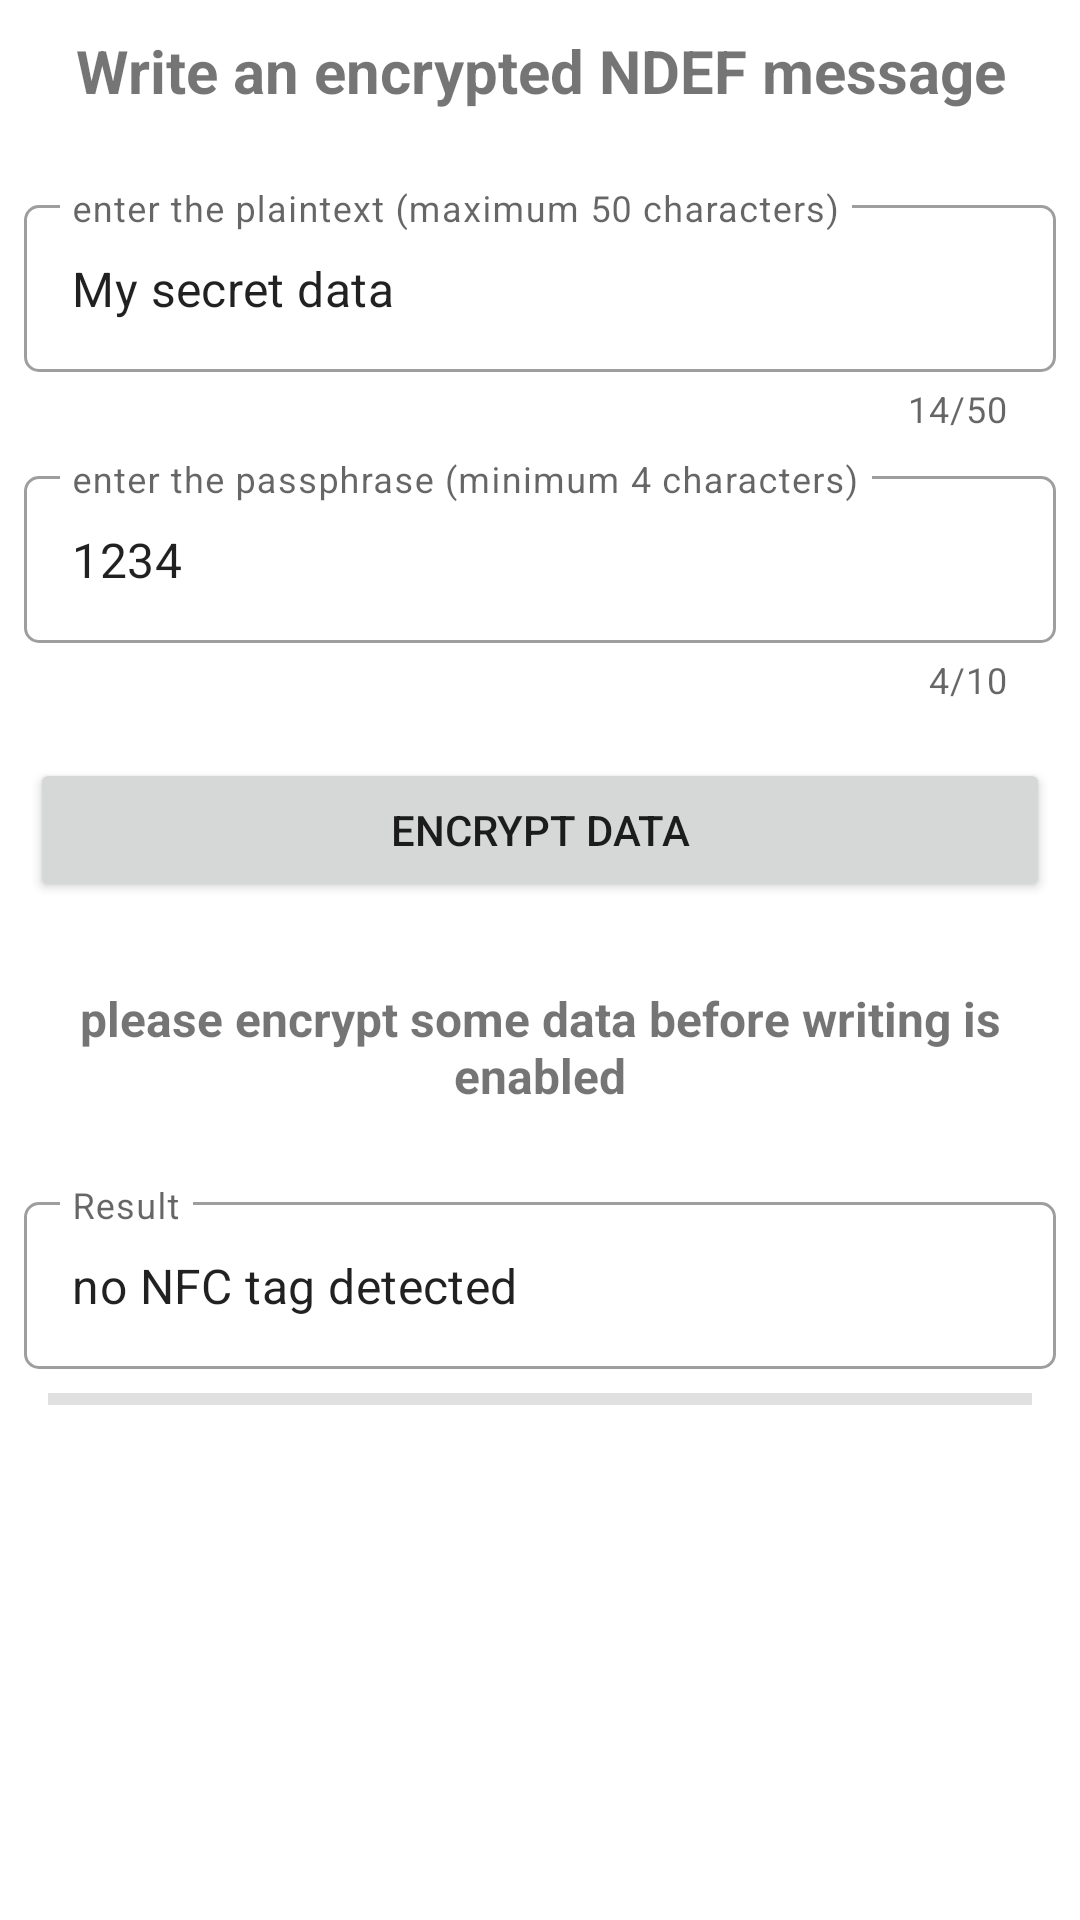

Write the Android layout XML for this screen, with the resource values it uses.
<!-- AndroidManifest.xml: application theme Theme.NfcMifareClassicExample -->
<!-- res/layout/fragment_write_ciphertext.xml -->
<?xml version="1.0" encoding="utf-8"?>
<ScrollView xmlns:android="http://schemas.android.com/apk/res/android"
    xmlns:app="http://schemas.android.com/apk/res-auto"
    xmlns:tools="http://schemas.android.com/tools"
    android:layout_width="match_parent"
    android:layout_height="match_parent"
    tools:context=".WriteCiphertextFragment">

    <LinearLayout
        android:layout_width="match_parent"
        android:layout_height="wrap_content"
        android:orientation="vertical">

        <TextView
            android:id="@+id/tvTitle"
            android:layout_width="match_parent"
            android:layout_height="wrap_content"
            android:padding="10dp"
            android:text="Write an encrypted NDEF message"
            android:textAlignment="center"
            android:textSize="20sp"
            android:textStyle="bold" />

        <com.google.android.material.textfield.TextInputLayout
            android:id="@+id/etPlaintextLayout"
            style="@style/Widget.MaterialComponents.TextInputLayout.OutlinedBox"
            android:layout_width="match_parent"
            android:layout_height="wrap_content"
            android:layout_marginTop="16dp"
            android:layout_marginStart="8dp"
            android:layout_marginEnd="8dp"
            android:layout_marginBottom="8dp"
            android:hint="enter the plaintext (maximum 50 characters)"
            app:counterEnabled="true"
            app:counterMaxLength="50"
            app:endIconMode="clear_text"
            app:boxCornerRadiusBottomEnd="5dp"
            app:boxCornerRadiusBottomStart="5dp"
            app:boxCornerRadiusTopEnd="5dp"
            app:boxCornerRadiusTopStart="5dp"
            app:layout_constraintEnd_toEndOf="parent"
            app:layout_constraintStart_toStartOf="parent"
            app:layout_constraintTop_toTopOf="parent">

            <com.google.android.material.textfield.TextInputEditText
                android:id="@+id/etPlaintext"
                android:layout_width="match_parent"
                android:layout_height="wrap_content"
                android:ellipsize="end"
                android:maxLines="2"
                android:text="My secret data"
                tools:ignore="KeyboardInaccessibleWidget" />
        </com.google.android.material.textfield.TextInputLayout>

        <com.google.android.material.textfield.TextInputLayout
            android:id="@+id/etPassphraseLayout"
            style="@style/Widget.MaterialComponents.TextInputLayout.OutlinedBox"
            android:layout_width="match_parent"
            android:layout_height="wrap_content"
            android:layout_marginTop="1dp"
            android:layout_marginStart="8dp"
            android:layout_marginEnd="8dp"
            android:layout_marginBottom="8dp"
            android:hint="enter the passphrase (minimum 4 characters)"
            app:endIconMode="clear_text"
            app:counterEnabled="true"
            app:counterMaxLength="10"
            app:boxCornerRadiusBottomEnd="5dp"
            app:boxCornerRadiusBottomStart="5dp"
            app:boxCornerRadiusTopEnd="5dp"
            app:boxCornerRadiusTopStart="5dp"
            app:layout_constraintEnd_toEndOf="parent"
            app:layout_constraintStart_toStartOf="parent"
            app:layout_constraintTop_toTopOf="parent">

            <com.google.android.material.textfield.TextInputEditText
                android:id="@+id/etPassphrase"
                android:layout_width="match_parent"
                android:layout_height="wrap_content"
                android:ellipsize="end"
                android:maxLines="1"
                android:text="1234"
                tools:ignore="KeyboardInaccessibleWidget" />
        </com.google.android.material.textfield.TextInputLayout>

        <Button
            android:id="@+id/btnEncryptData"
            android:layout_width="match_parent"
            android:layout_height="wrap_content"
            android:layout_margin="10dp"
            android:layout_marginStart="8dp"
            android:layout_marginTop="1dp"
            android:layout_marginEnd="8dp"
            android:text="Encrypt Data" />

        <TextView
            android:id="@+id/tvEncryptedWriteDisabled"
            android:layout_width="match_parent"
            android:layout_height="wrap_content"
            android:layout_marginStart="8dp"
            android:layout_marginTop="8dp"
            android:layout_marginEnd="8dp"
            android:background="@drawable/share_rounded_corner_light_red_with_border_error"
            android:padding="10dp"
            android:text="please encrypt some data before writing is enabled"
            android:textAlignment="center"
            android:textSize="16sp"
            android:textStyle="bold"
            android:visibility="visible" />

        <TextView
            android:id="@+id/tvEncryptedWriteEnabled"
            android:layout_width="match_parent"
            android:layout_height="wrap_content"
            android:layout_marginStart="8dp"
            android:layout_marginTop="8dp"
            android:layout_marginEnd="8dp"
            android:background="@drawable/share_rounded_corner_light_green_with_border_error"
            android:padding="10dp"
            android:text="when an NFC tag is tapped the encrypted data will be written to the tag"
            android:textAlignment="center"
            android:textSize="16sp"
            android:textStyle="bold"
            android:visibility="gone" />

        <com.google.android.material.textfield.TextInputLayout
            style="@style/Widget.MaterialComponents.TextInputLayout.OutlinedBox"
            android:layout_width="match_parent"
            android:layout_height="wrap_content"
            android:layout_marginStart="8dp"
            android:layout_marginTop="16dp"
            android:layout_marginEnd="8dp"
            android:hint="Result"
            app:boxCornerRadiusBottomEnd="5dp"
            app:boxCornerRadiusBottomStart="5dp"
            app:boxCornerRadiusTopEnd="5dp"
            app:boxCornerRadiusTopStart="5dp"
            app:layout_constraintEnd_toEndOf="parent"
            app:layout_constraintStart_toStartOf="parent"
            app:layout_constraintTop_toTopOf="parent">

            <com.google.android.material.textfield.TextInputEditText
                android:id="@+id/etWriteResult"
                android:layout_width="match_parent"
                android:layout_height="wrap_content"
                android:focusable="false"
                android:ellipsize="end"
                android:text="no NFC tag detected"
                tools:ignore="KeyboardInaccessibleWidget" />
        </com.google.android.material.textfield.TextInputLayout>

        <com.google.android.material.divider.MaterialDivider
            android:layout_width="match_parent"
            android:layout_height="wrap_content"
            android:layout_marginTop="8dp"
            android:layout_marginBottom="8dp"
            app:dividerInsetEnd="16dp"
            app:dividerInsetStart="16dp"
            app:dividerThickness="4dp" />

    </LinearLayout>
</ScrollView>
<!-- resources referenced by this layout -->
<resources>
  <style name="Theme.NfcMifareClassicExample" parent="Theme.MaterialComponents.DayNight.DarkActionBar">
          
          <item name="colorPrimary">@color/colorPrimary</item>
          <item name="colorPrimaryDark">@color/colorPrimaryDark</item>
          <item name="colorPrimaryVariant">@color/colorStatusBar</item>
          
          <item name="colorSecondary">@color/teal_200</item>
          <item name="colorSecondaryVariant">@color/teal_700</item>
          <item name="colorOnSecondary">@color/black</item>
          
          <item name="android:statusBarColor">?attr/colorPrimaryVariant</item>
          
      </style>
  <color name="colorPrimary">#2196F3</color>
  <color name="colorPrimaryDark">#3F51B5</color>
  <color name="colorStatusBar">#1E88E5</color>
  <color name="teal_200">#FF03DAC5</color>
  <color name="teal_700">#FF018786</color>
  <color name="black">#FF000000</color>
</resources>
